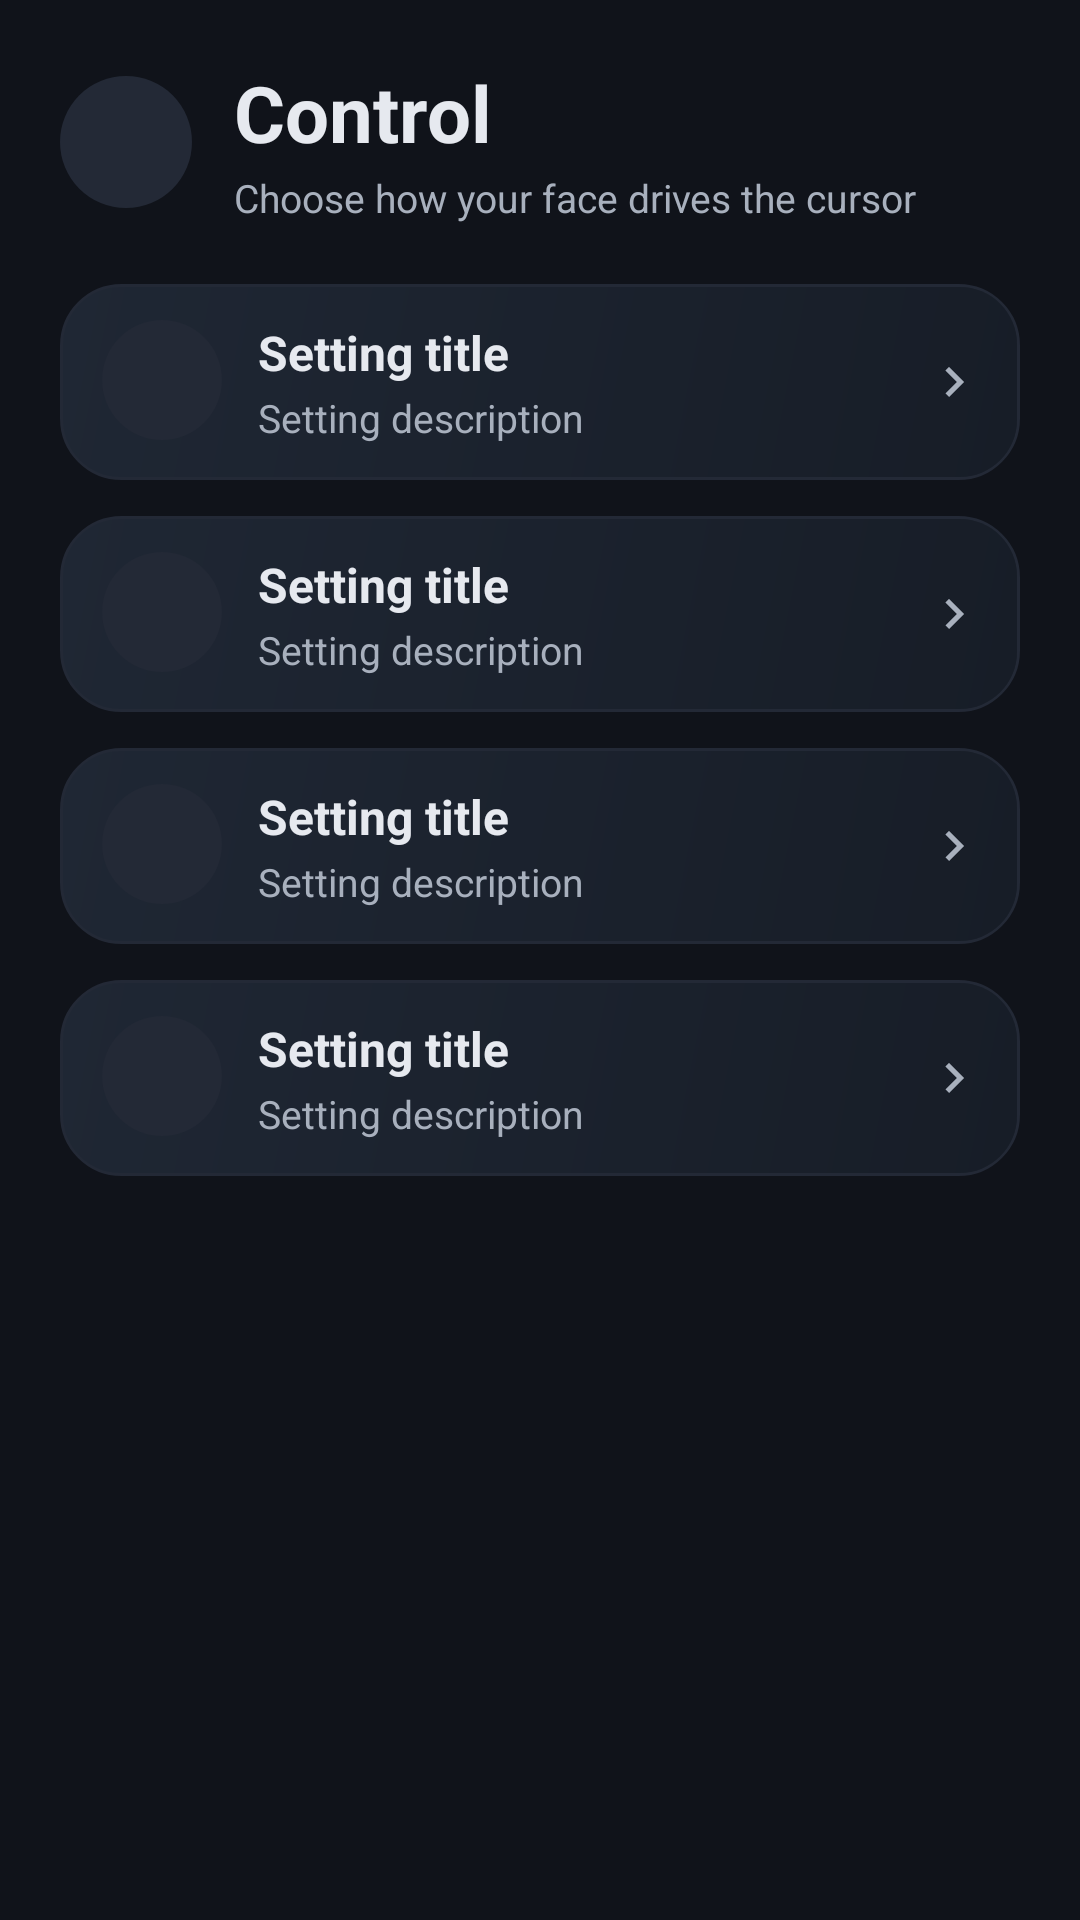

Produce the Android XML layout that renders to this screen, including the resource entries it uses.
<!-- AndroidManifest.xml: application theme AppTheme -->
<!-- res/layout/activity_control.xml -->
<?xml version="1.0" encoding="utf-8"?>
<ScrollView xmlns:android="http://schemas.android.com/apk/res/android"
    xmlns:app="http://schemas.android.com/apk/res-auto"
    xmlns:tools="http://schemas.android.com/tools"
    android:layout_width="match_parent"
    android:layout_height="match_parent"
    android:fillViewport="true">

    <LinearLayout
        android:layout_width="match_parent"
        android:layout_height="wrap_content"
        android:orientation="vertical"
        android:paddingStart="20dp"
        android:paddingTop="20dp"
        android:paddingEnd="20dp"
        android:paddingBottom="28dp"
        tools:ignore="InconsistentLayout">

    
    <LinearLayout
        android:layout_width="match_parent"
        android:layout_height="wrap_content"
        android:gravity="center_vertical"
        android:orientation="horizontal">

        <ImageView
            android:id="@+id/backButton"
            android:layout_width="44dp"
            android:layout_height="44dp"
            android:background="@drawable/circle_icon_bg"
            android:contentDescription="@string/module_back"
            android:padding="10dp"
            android:src="@drawable/baseline_arrow_back_24"
            app:tint="@color/esports_text" />

        <LinearLayout
            android:layout_width="0dp"
            android:layout_height="wrap_content"
            android:layout_marginStart="14dp"
            android:layout_weight="1"
            android:orientation="vertical">

            <TextView
                android:id="@+id/moduleTitle"
                android:layout_width="wrap_content"
                android:layout_height="wrap_content"
                android:text="Control"
                android:textColor="@color/esports_text"
                android:textSize="26sp"
                android:textStyle="bold" />

            <TextView
                android:id="@+id/moduleSubtitle"
                android:layout_width="wrap_content"
                android:layout_height="wrap_content"
                android:layout_marginTop="2dp"
                android:text="Choose how your face drives the cursor"
                android:textColor="@color/esports_text_dim"
                android:textSize="13sp" />
        </LinearLayout>
    </LinearLayout>

    
    <include layout="@layout/row_setting"
        android:id="@+id/bindingRow"
        android:layout_width="match_parent"
        android:layout_height="wrap_content"
        android:layout_marginTop="20dp" />

    
    <include layout="@layout/row_setting"
        android:id="@+id/inputModeRow"
        android:layout_width="match_parent"
        android:layout_height="wrap_content"
        android:layout_marginTop="12dp" />

    
    <include layout="@layout/row_setting"
        android:id="@+id/speedRow"
        android:layout_width="match_parent"
        android:layout_height="wrap_content"
        android:layout_marginTop="12dp" />

    
    <include layout="@layout/row_setting"
        android:id="@+id/joystickSettingsRow"
        android:layout_width="match_parent"
        android:layout_height="wrap_content"
        android:layout_marginTop="12dp" />

    </LinearLayout>
</ScrollView>
<!-- res/layout/row_setting.xml (included above) -->
<?xml version="1.0" encoding="utf-8"?>
<LinearLayout xmlns:android="http://schemas.android.com/apk/res/android"
    xmlns:app="http://schemas.android.com/apk/res-auto"
    xmlns:tools="http://schemas.android.com/tools"
    android:id="@+id/settingRow"
    android:layout_width="match_parent"
    android:layout_height="wrap_content"
    android:background="@drawable/module_card_bg"
    android:clickable="true"
    android:focusable="true"
    android:foreground="?android:attr/selectableItemBackground"
    android:minHeight="64dp"
    android:orientation="horizontal"
    android:paddingStart="14dp"
    android:paddingTop="12dp"
    android:paddingEnd="12dp"
    android:paddingBottom="12dp">

    <ImageView
        android:id="@+id/settingIcon"
        android:layout_width="40dp"
        android:layout_height="40dp"
        android:background="@drawable/circle_icon_bg"
        android:contentDescription="@null"
        android:padding="8dp"
        android:src="@drawable/baseline_settings_24"
        app:tint="@color/esports_accent" />

    <LinearLayout
        android:layout_width="0dp"
        android:layout_height="wrap_content"
        android:layout_marginStart="12dp"
        android:layout_weight="1"
        android:gravity="center_vertical"
        android:orientation="vertical">

        <TextView
            android:id="@+id/settingTitle"
            android:layout_width="wrap_content"
            android:layout_height="wrap_content"
            android:textColor="@color/esports_text"
            android:textSize="16sp"
            android:textStyle="bold"
            tools:text="Setting title" />

        <TextView
            android:id="@+id/settingDescription"
            android:layout_width="wrap_content"
            android:layout_height="wrap_content"
            android:layout_marginTop="2dp"
            android:textColor="@color/esports_text_dim"
            android:textSize="13sp"
            tools:text="Setting description" />
    </LinearLayout>

    <TextView
        android:id="@+id/settingValue"
        android:layout_width="wrap_content"
        android:layout_height="wrap_content"
        android:layout_gravity="center_vertical"
        android:layout_marginEnd="8dp"
        android:textColor="@color/esports_accent_2"
        android:textSize="14sp"
        android:textStyle="bold"
        android:visibility="gone"
        tools:text="Value" />

    <ImageView
        android:layout_width="20dp"
        android:layout_height="20dp"
        android:layout_gravity="center_vertical"
        android:contentDescription="@null"
        android:src="@drawable/ic_chevron_right" />

</LinearLayout>
<!-- resources referenced by this layout -->
<resources>
  <color name="esports_accent">#00E5A0</color>
  <color name="esports_accent_2">#32D4FF</color>
  <color name="esports_text">#E6E9EF</color>
  <color name="esports_text_dim">#A8B0BD</color>
  <!-- drawable circle_icon_bg (drawable) -->
  <?xml version="1.0" encoding="utf-8"?>
  <shape xmlns:android="http://schemas.android.com/apk/res/android"
      android:shape="oval">
      <solid android:color="@color/esports_surface_elevated" />
  </shape>
  <!-- drawable ic_chevron_right (drawable) -->
  <?xml version="1.0" encoding="utf-8"?>
  <vector xmlns:android="http://schemas.android.com/apk/res/android"
      android:width="24dp"
      android:height="24dp"
      android:viewportWidth="24"
      android:viewportHeight="24"
      android:tint="@color/esports_text_dim">
      <path
          android:fillColor="@android:color/white"
          android:pathData="M8.59,16.59L13.17,12 8.59,7.41 10,6l6,6 -6,6z" />
  </vector>
  <!-- drawable module_card_bg (drawable) -->
  <?xml version="1.0" encoding="utf-8"?>
  <layer-list xmlns:android="http://schemas.android.com/apk/res/android">
      <item>
          <shape android:shape="rectangle">
              <gradient
                  android:angle="315"
                  android:startColor="@color/esports_surface_elevated"
                  android:endColor="@color/esports_surface"
                  android:type="linear" />
              <corners android:radius="20dp" />
              <stroke
                  android:width="1dp"
                  android:color="@color/esports_surface_elevated" />
          </shape>
      </item>
      <item android:left="1dp" android:top="1dp" android:right="1dp" android:bottom="1dp">
          <shape android:shape="rectangle">
              <gradient
                  android:angle="315"
                  android:startColor="#1F2734"
                  android:endColor="#171D27"
                  android:type="linear" />
              <corners android:radius="19dp" />
          </shape>
      </item>
  </layer-list>
  <string name="module_back">Go back</string>
  <style name="AppTheme" parent="Theme.AppCompat">
          <item name="android:windowBackground">@color/esports_bg</item>
          <item name="android:colorBackground">@color/esports_bg</item>
          <item name="android:textColor">@color/esports_text</item>
          <item name="android:textColorHint">@color/esports_text_dim</item>
          <item name="android:statusBarColor">@color/esports_bg</item>
          <item name="android:navigationBarColor">@color/esports_bg</item>
          <item name="android:windowLightStatusBar">false</item>
          <item name="android:buttonStyle">@style/MyButtonStyle</item>
          <item name="colorPrimary">@color/esports_bg</item>
          <item name="colorPrimaryDark">@color/esports_bg</item>
          <item name="colorAccent">@color/esports_accent</item>
          <item name="colorControlActivated">@color/esports_accent</item>
          <item name="colorControlNormal">@color/esports_text_dim</item>
          <item name="colorButtonNormal">@color/esports_surface</item>
      </style>
  <color name="esports_surface_elevated">#232936</color>
  <color name="esports_surface">#1A1F2B</color>
  <color name="esports_bg">#10131A</color>
  <style name="MyButtonStyle" parent="Widget.AppCompat.Button">
          <item name="android:textColor">@color/esports_text</item>
          <item name="android:minHeight">54dp</item>
          <item name="android:minWidth">120dp</item>
      </style>
</resources>
